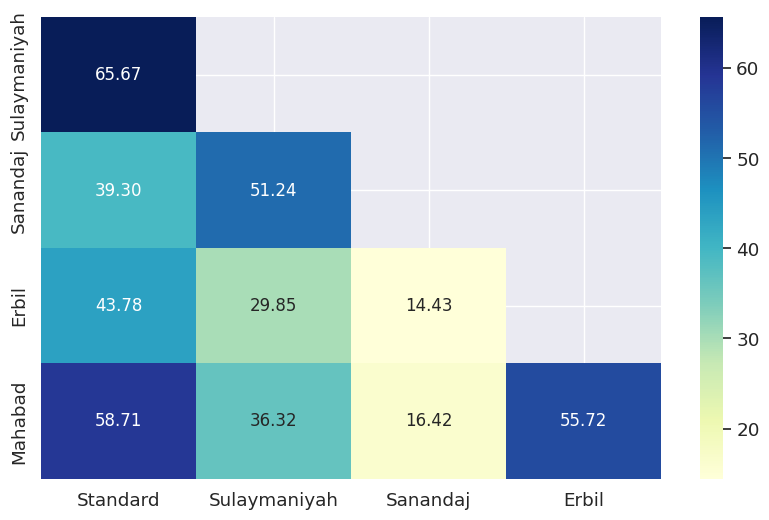

The script that saved this image:
import seaborn as sns
import matplotlib.pyplot as plt
import numpy as np
import pandas as pd

# Create a dataframe with your data
data = [
	["بۆ", "بۆ", "بۆ", "لۆ", "بۆ"],
	["بێ", "بێ", "بێ", "بی", "بێ"],
	["بە", "بە", "بە", "بە", "بە"],
	["لە", "لە", "لە", "لە", "لە"],
	["بۆ ئێمە", "بۆ ئێمە", "بۆ ئێمە", "لۆ مە", "بۆ مە"],
	["بێ ئێمە", "بێ ئێمە", "بێ ئێمە", "بی مە", "بێ مە"],
	["بە ئێمە", "بە ئێمە", "بە ئێمە", "بە مە", "بە مە"],
	["لە ئێمە", "لە ئێمە", "لە ئێمە", "لە مە", "لە مە"],
	["لەگەڵ", "لەگەڵ", "لەتەک", "لەگەر", "دەگەڵ"],
	["لەگەڵ", "لەگەڵ", "تەک", "لەگەر", "دەگەڵ"],
	["لەگەڵدا", "لەگەڵا", "لەتەکا", "لەگەردا", "دەگەڵدا"],
	["لەگەڵدا", "لەگەڵا", "تەکا", "لەگەردا", "دەگەڵدا"],
	["لەگەڵ ئێمە", "لەگەڵ ئێمە", "لەتەک ئێمە", "لەگەر مە", "دەگەڵ مە"],
	["لەگەڵ ئێمە", "لەگەڵ ئێمە", "لەتەک ئێمە", "لەگەر مە", "ڕەگەڵ مە"],
	["لە لای ئێمە", "لە لای ئێمە", "لە لای ئێمە", "لە کن مە", "لە کن مە"],
	["بۆ ئەوان", "بۆ ئەوان", "بۆ ئەوان", "لۆ وان", "بۆ وان"],
	["بێ ئەوان", "بێ ئەوان", "بێ ئەوان", "بی وان", "بێ وان"],
	["بە ئەوان", "بە ئەوان", "بە ئەوان", "بە وان", "بە وان"],
	["لە ئەوان", "لە ئەوان", "لە ئەوان", "لە وان", "لە وان"],
	["لەگەڵ ئەوان", "لەگەڵ ئەوان", "لەتەک ئەوان", "لەگەر وان", "دەگەڵ وان"],
	["لەگەڵ ئەوان", "لەگەڵ ئەوان", "لەتەک ئەوان", "لەگەر وان", "ڕەگەڵ وان"],
	["لە لای ئەوان", "لە لای ئەوان", "لە لای ئەوان", "لە کن وان", "لە کن وان"],
	["لە لا", "لە لا", "لە لا", "لە کن", "لە کن"],
	["پێ", "پێ", "پێ", "پێ", "پێ"],
	["تێ", "تێ", "تێ", "تێ", "تێ"],
	["بۆ", "بۆ", "بۆ", "بۆ", "بۆ"],
	["لێ ", "لێ ", "لێ ", "لێ ", "لێ "],
	["پێت", "پێو", "پێو", "پێت", "پێت"],
	["پێت", "پێت", "پێت", "پێت", "پێت"],
	["تێت", "تێو", "تێو", "تێت", "تێت"],
	["تێت", "تێت", "تێت", "تێت", "تێت"],
	["بۆت", "بۆو", "بۆت", "بۆت", "بۆت"],
	["بۆت", "بۆت", "بۆت", "بۆت", "بۆت"],
	["لێت", "لێو", "لێو", "لێت", "لێت"],
	["لێت", "لێت", "لێت", "لێت", "لێت"],
	["لەگەڵمدا", "لەگەڵما", "لەتەکما", "لەگەرمدا", "دەگەڵمدا"],
	["لەگەڵمدا", "لەگەڵما", "لەتەکما", "لەگەرمدا", "لەگەڵمدا"],
	["لەگەڵمدا", "لەگەڵما", "لەتەکما", "لەگەرمدا", "ڕەگەڵمدا"],
	["لەگەڵتدا", "لەگەڵتا", "لەتەکتا", "لەگەرتدا", "دەگەڵتدا"],
	["لەگەڵتدا", "لەگەڵتا", "لەتەکتا", "لەگەرتدا", "لەگەڵتدا"],
	["لەگەڵتدا", "لەگەڵتا", "لەتەکتا", "لەگەرتدا", "ڕەگەڵتدا"],
	["لەگەڵیدا", "لەگەڵیا", "لەتەکیا", "لەگەریدا", "دەگەڵیدا"],
	["لەگەڵیدا", "لەگەڵیا", "لەتەکیا", "لەگەریدا", "لەگەڵیدا"],
	["لەگەڵیدا", "لەگەڵیا", "لەتەکیا", "لەگەریدا", "ڕەگەڵیدا"],
	["لەگەڵماندا", "لەگەڵمانا", "لەتەکمانا", "لەگەرماندا", "دەگەڵماندا"],
	["لەگەڵماندا", "لەگەڵمانا", "لەتەکمانا", "لەگەرماندا", "لەگەڵماندا"],
	["لەگەڵماندا", "لەگەڵمانا", "لەتەکمانا", "لەگەرماندا", "ڕەگەڵماندا"],
	["لەگەڵتاندا", "لەگەڵتانا", "لەتەکتانا", "لەگەرتاندا", "دەگەڵتاندا"],
	["لەگەڵتاندا", "لەگەڵتانا", "لەتەکتانا", "لەگەرتاندا", "لەگەڵتاندا"],
	["لەگەڵتاندا", "لەگەڵتانا", "لەتەکتانا", "لەگەرتاندا", "ڕەگەڵتاندا"],
	["لەگەڵیاندا", "لەگەڵیانا", "لەتەکیانا", "لەگەریاندا", "دەگەڵیاندا"],
	["لەگەڵیاندا", "لەگەڵیانا", "لەتەکیانا", "لەگەریاندا", "لەگەڵیاندا"],
	["لەگەڵیاندا", "لەگەڵیانا", "لەتەکیانا", "لەگەریاندا", "ڕەگەڵیاندا"],
	["من", "من", "من", "ئەمن", "ئەمن"],
	["تۆ", "تۆ", "تۆ", "ئەتوو", "ئەتۆ"],
	["ئەو", "ئەو", "ئەو", "ئەو", "ئەو"],
	["ئێمە", "ئێمە", "ئێمە", "ئەمە", "ئەمە"],
	["ئێوە", "ئێوە", "ئێوە", "ئەنگۆ", "ئەنگۆ"],
	["چییە", "چییە", "چەس", "چێ", "چێ"],
	["شت", "شت", "چت", "چشت", "شت"],
	["هین", "هین", "هین", "هەرامە", "وانێک"],
	["ئی", "هی", "هین", "ئی", "ئی"],
	["ئەرێ", "ئەرێ", "ئەرێ", "ئەدی", "ئەدی"],
	["ئەی", "ئەی", "ئەی", "ئەدی", "ئەدی"],
	["بەخوا", "بەخوا", "بەخوا", "بەخوای", "بەخودای"],
	["هەڵمات", "هەڵمات", "هەڵمات", "کەلا", "هەڵمات"],
	["یاخوا", "یاخوا", "یاخوا", "یاخوە", "یاخودا"],
	["ناو", "ناو", "ناو", "نێو", "نێو"],
	["نێو", "ناو", "ناو", "نێو", "نێو"],
	["خۆش", "خۆش", "خوەش", "خۆش", "خۆش"],
	["هەموو", "هەموو", "گشت", "هەموو", "هەموو"],
	["جوان", "جوان", "زەریف", "جوان", "جوان"],
	["جوان", "گەنج", "جوان", "جەوان", "گەنج"],
	["کەی", "کەی", "کەی", "کەنگی", "کەنگێ"],
	["کوا", "کوا", "کوا", "کا", "لە کۆ"],
	["کام", "کام", "کام", "کێهە", "کێهە"],
	["چۆن", "چۆن", "چۆن", "کوو", "چۆن"],
	["جا", "جا", "جا", "ئەوجا", "جا"],
	["ئینجا", "ئینجا", "جا", "ئەوجا", "جا"],
	["چی", "چی", "چە", "چی", "چی"],
	["چی", "چی", "چە", "چ", "چ"],
	["چەند", "چەن", "چەن", "چەند", "چەند"],
	["چەن", "چەن", "چەن", "چەند", "چەند"],
	["هەتا", "هەتا", "هەتا", "هەتا", "هەتا"],
	["هەتا", "هەتا", "تا", "هەتا", "هەتا"],
	["ڕاست", "ڕاس", "ڕاس", "ڕاست", "ڕاست"],
	["ڕاس", "ڕاس", "ڕاس", "ڕاست", "ڕاست"],
	["تێدا", "تیا", "تیا", "تێدا", "تێدا"],
	["پێدا", "پیا", "پیا", "پێدا", "پێدا"],
	["لێدا", "لێیا", "لیا", "پێدا", "پێدا"],
	["وەک", "وەک", "وەک", "وەکی", "وەکوو"],
	["وەکوو", "وەک", "وەک", "وەکی", "وەکوو"],
	["وەکوو", "وەکوو", "وەک", "وەکی", "وەکوو"],
	["وەک", "وەکوو", "وەک", "وەکی", "وەکوو"],
	["خۆم", "خۆم", "خوەم", "خۆم", "خۆم"],
	["بۆخۆم", "بۆخۆم", "بۆخوەم", "بۆخۆم", "بۆخۆم"],
	["چاک", "چاک", "خاس", "چاک", "چاک"],
	["زۆر", "زۆر", "فرە", "زۆر", "زۆر"],
	["هەندێک", "هەنێک", "بەعزێک", "هەندێک", "هەندەک"],
	["تۆزێک", "تۆزێک", "چکێک", "نیسکێک", "تۆزەک"],
	["بڕێک", "بڕێک", "بڕێک", "بڕێک", "بڕەک"],
	["دیکە", "کە", "تر", "دیکە", "دی"],
	["دیکە", "کە", "تر", "دیکە", "دیکە"],
	["گەورە", "گەورە", "گەورە", "گەورە", "گەورە"],
	["درێژ", "درێژ", "درێژ", "درێژ", "درێژ"],
	["ئەستوور", "ئەستوور", "کوڵوفت", "ئەستوور", "ئەستوور"],
	["قورس", "قورس", "قورس", "قورس", "قورس"],
	["بچووک", "بچووک", "بووچک", "بچووک", "بچووک"],
	["ژن", "ژن", "ژن", "ژن", "ژن"],
	["پیاو", "پیاو", "پیاگ", "پیاو", "پیاو"],
	["منداڵ", "مناڵ", "مناڵ", "منداڵ", "منداڵ"],
	["دایک", "دایک", "دایک", "دایک", "داک"],
	["باوک", "باوک", "باوک", "باب", "باب"],
	["چۆلەکە", "چۆلەکە", "مەلووچک", "چۆلەکە", "چۆلەکە"],
	["باڵندە", "باڵندە", "پەلەوەر", "باڵندە", "باڵندە"],
	["گوێ", "گوێ", "گوێچکە", "گۆ", "گۆ"],
	["دەم", "دەم", "دەم", "زار", "زار"],
	["کچ", "کچ", "کەنیشک", "کچ", "کچ"],
	["پێست", "پێس", "پۆس", "پێست", "پێست"],
	["لووت", "لووت", "لووت", "کەپۆ", "کەپوو"],
	["هێلکە", "هێلکە", "هیلکە", "هێلکە", "هێلکە"],
	["پێ", "پێ", "پا", "پێ", "پێ"],
	["زمان", "زمان", "زوان", "زمان", "زمان"],
	["دەست", "دەس", "دەس", "دەست", "دەست"],
	["توێڵ", "توێڵ", "توێڵ", "نێوچاوان", "نێوچاوان"],
	["یەک", "یەک", "یەک", "یەک", "یەک"],
	["دوو", "دوو", "دوو", "دوو", "دوو"],
	["سێ", "سێ", "سێ", "سێ", "سێ"],
	["چوار", "چوار", "چوار", "چوار", "چار"],
	["پێنج", "پێنج", "پەنج", "پێنج", "پێنج"],
	["شەش", "شەش", "شەش", "شەش", "شەش"],
	["حەوت", "حەوت", "حەفت", "حەوت", "حەوت"],
	["هەشت", "هەشت", "هەشت", "هەشت", "هەشت"],
	["نۆ", "نۆ", "نۆ", "نۆ", "نۆ"],
	["دە", "دە", "دە", "دە", "دە"],
	["یازدە", "یانگزە", "یانگزە", "یازدە", "یازدە"],
	["دوازدە", "دوانگزە", "دوانگزە", "دوازدە", "دوازدە"],
	["سێزدە", "سیانگزە", "سیانگزە", "سێزدە", "سێزدە"],
	["چواردە", "چواردە", "چواردە", "چاردە", "چاردە"],
	["پازدە", "پانگزە", "پانگزە", "پازدە", "پازدە"],
	["شازدە", "شانگزە", "شانگزە", "شازدە", "شازدە"],
	["حەڤدە", "حەڤڤە", "حەڤڤە", "حەڤدە", "حەڤدە"],
	["هەژدە", "هەژدە", "هەژدە", "هەژدە", "هەژدە"],
	["نۆزدە", "نۆزدە", "نۆزدە", "نۆزدە", "نۆزدە"],
	["بیست", "بیس", "بیس", "بیست", "بیست"],
	["شەست", "شەس", "شەس", "شێست", "شێست"],
	["سەت", "سە", "سە", "سەت", "سەت"],
	["بێ", "بێ", "بێ", "بی", "بێ"],
	["بێت", "بێت", "بێت", "بی", "بێ"],
	["نیت", "نیت", "نیت", "نی", "نی"],
	["وەرە", "وەرە", "بێ", "وەرە", "وەرە"],
	["نییە", "نییە", "نییە", "نێ", "نێ"],
	["هەمە", "هەمە", "هەسم", "هەمە", "هەمە"],
	["هەتە", "هەتە", "هەست", "هەتە", "هەتە"],
	["هەیەتی", "هەیەتی", "هەسی", "هەیەتی", "هەیەتی"],
	["هەمانە", "هەمانە", "هەسمان", "هەمانە", "هەمانە"],
	["هەتانە", "هەتانە", "هەستان", "هەتانە", "هەتانە"],
	["هەیانە", "هەیانە", "هەسیان", "هەیتیان", "هەیانە"],
	["هەیە", "هەیە", "هەس", "هەیە", "هەیە"],
	["ئەتوانێ", "ئەتوانێ", "ئەتوانێ", "دەتانێ", "دەتوانێ"],
	["ئەڵێم", "ئەڵێم", "ئەیژم", "دەرێم", "دەڵێم"],
	["ئەڵێی", "ئەڵێی", "ئەیژی", "دەرێی", "دەڵێی"],
	["ئەڵێ", "ئەڵێ", "ئەیژێ", "دەرێ", "دەڵێ"],
	["ئەڵێین", "ئەڵێین", "ئەیژین", "دەرێین", "دەڵێین"],
	["ئەڵێن", "ئەڵێن", "ئەیژن", "دەرێن", "دەڵێن"],
	["وتم", "وتم", "وتم", "گۆتم", "کوتم"],
	["وتت", "وتت", "وتت", "گۆتت", "کوتت"],
	["وتی", "وتی", "وتی", "گۆتی", "کوتی"],
	["وتمان", "وتمان", "وتمان", "گۆتمان", "کوتمان"],
	["وتتان", "وتتان", "وتتان", "گۆتتان", "کوتتان"],
	["وتیان", "وتیان", "وتیان", "گۆتیان", "کوتیان"],
	["بڵێ", "بڵێ", "بێژە", "برێ", "بڵێ"],
	["بڵێن", "بڵێن", "بێژن", "برێن", "بڵێن"],
	["دەتوانێ", "ئەتوانێ", "ئەتوانێ", "دەتانێ", "دەتوانێ"],
	["دەڵێم", "ئەڵێم", "ئەیژم", "دەرێم", "دەڵێم"],
	["دەڵێی", "ئەڵێی", "ئەیژی", "دەرێی", "دەڵێی"],
	["دەڵێ", "ئەڵێ", "ئەیژێ", "دەرێ", "دەڵێ"],
	["دەڵێین", "ئەڵێین", "ئەیژین", "دەرێین", "دەڵێین"],
	["دەڵێن", "ئەڵێن", "ئەیژن", "دەرێن", "دەڵێن"],
	["کوتم", "وتم", "وتم", "گۆتم", "کوتم"],
	["کوتت", "وتت", "وتت", "گۆتت", "کوتت"],
	["کوتی", "وتی", "وتی", "گۆتی", "کوتی"],
	["کوتمان", "وتمان", "وتمان", "گۆتمان", "کوتمان"],
	["کوتتان", "وتتان", "وتتان", "گۆتتان", "کوتتان"],
	["کوتیان", "وتیان", "وتیان", "گۆتیان", "کوتیان"],
	["بڵێ", "بڵێ", "بێژە", "برێ", "بڵێ"],
	["بڵێن", "بڵێن", "بێژن", "برێن", "بڵێن"],
	["دەمەوێ", "ئەمەوێ", "گەرەکمە", "دەمهەوێ", "دەمهەوێ"],
	["دەمەوێت", "ئەمەوێت", "گەرەکمە", "دەمهەوێت", "دەمهەوێت"],
	["خووشک", "خوووشک", "خوێشک", "خوشک", "خووشک"],
	["دەبم", "ئەبم", "ئەوم", "دەبم", "دەبم"],
	["دەبی", "ئەبی", "ئەوی", "دەبی", "دەبی"],
	["دەبێ", "ئەبێ", "ئەوێ", "دەبیتن", "دەبێ"],
	["دەبین", "ئەبین", "ئەوین", "دەبین", "دەبین"],
	["دەبن", "ئەبن", "ئەون", "دەبن", "دەبن"],
	["نابم", "نابم", "ناوم", "نابم", "نابم"],
	["نابی", "نابی", "ناوی", "نابی", "نابی"],
	["نابێ", "نابێ", "ناوێ", "نابیتن", "نابێ"],
	["نابین", "نابین", "ناوین", "نابین", "نابین"],
	["نابن", "نابن", "ناون", "نابن", "نابن"],
	["قوڕ", "قوڕ", "هەڕگ", "قوڕ", "قوڕ"]
]

vector = {"std" :{"sl": 0, "sn": 0, "er": 0, "mh": 0}, "sl": {"sn": 0, "er": 0, "mh": 0}, "sn": {"er": 0, "mh": 0}, "er": {"mh": 0}}
for i in data:
	if i[0] == i[1]:
		 vector["std"]["sl"] += 1
	if i[0] == i[2]:
		 vector["std"]["sn"] += 1
	if i[0] == i[3]:
		 vector["std"]["er"] += 1
	if i[0] == i[4]:
		 vector["std"]["mh"] += 1
	if i[1] == i[2]:
		 vector["sl"]["sn"] += 1
	if i[1] == i[3]:
		 vector["sl"]["er"] += 1
	if i[1] == i[4]:
		 vector["sl"]["mh"] += 1
	if i[2] == i[3]:
		 vector["sn"]["er"] += 1
	if i[2] == i[4]:
		 vector["sn"]["mh"] += 1
	if i[3] == i[4]:
		 vector["er"]["mh"] += 1

print(vector)

labels = {"std": "Standard", "sl": "Sulaymaniyah", "sn": "Sanandaj", "er": "Erbil", "mh": "Mahabad"}

df = pd.DataFrame(vector).fillna(0)

df = df.rename(columns=labels, index=labels)

percentage_df = (df / 201) * 100

mask = np.triu(np.ones(df.shape), k=1)

sns.set(font_scale=1.2)
plt.figure(figsize=(10, 6))

heatmap = sns.heatmap(percentage_df, cmap="YlGnBu", annot=True, fmt=".2f", cbar=True, annot_kws={"size": 12}, mask=mask)

plt.savefig("dialect_similarity_heatmap.pdf")
plt.show()

